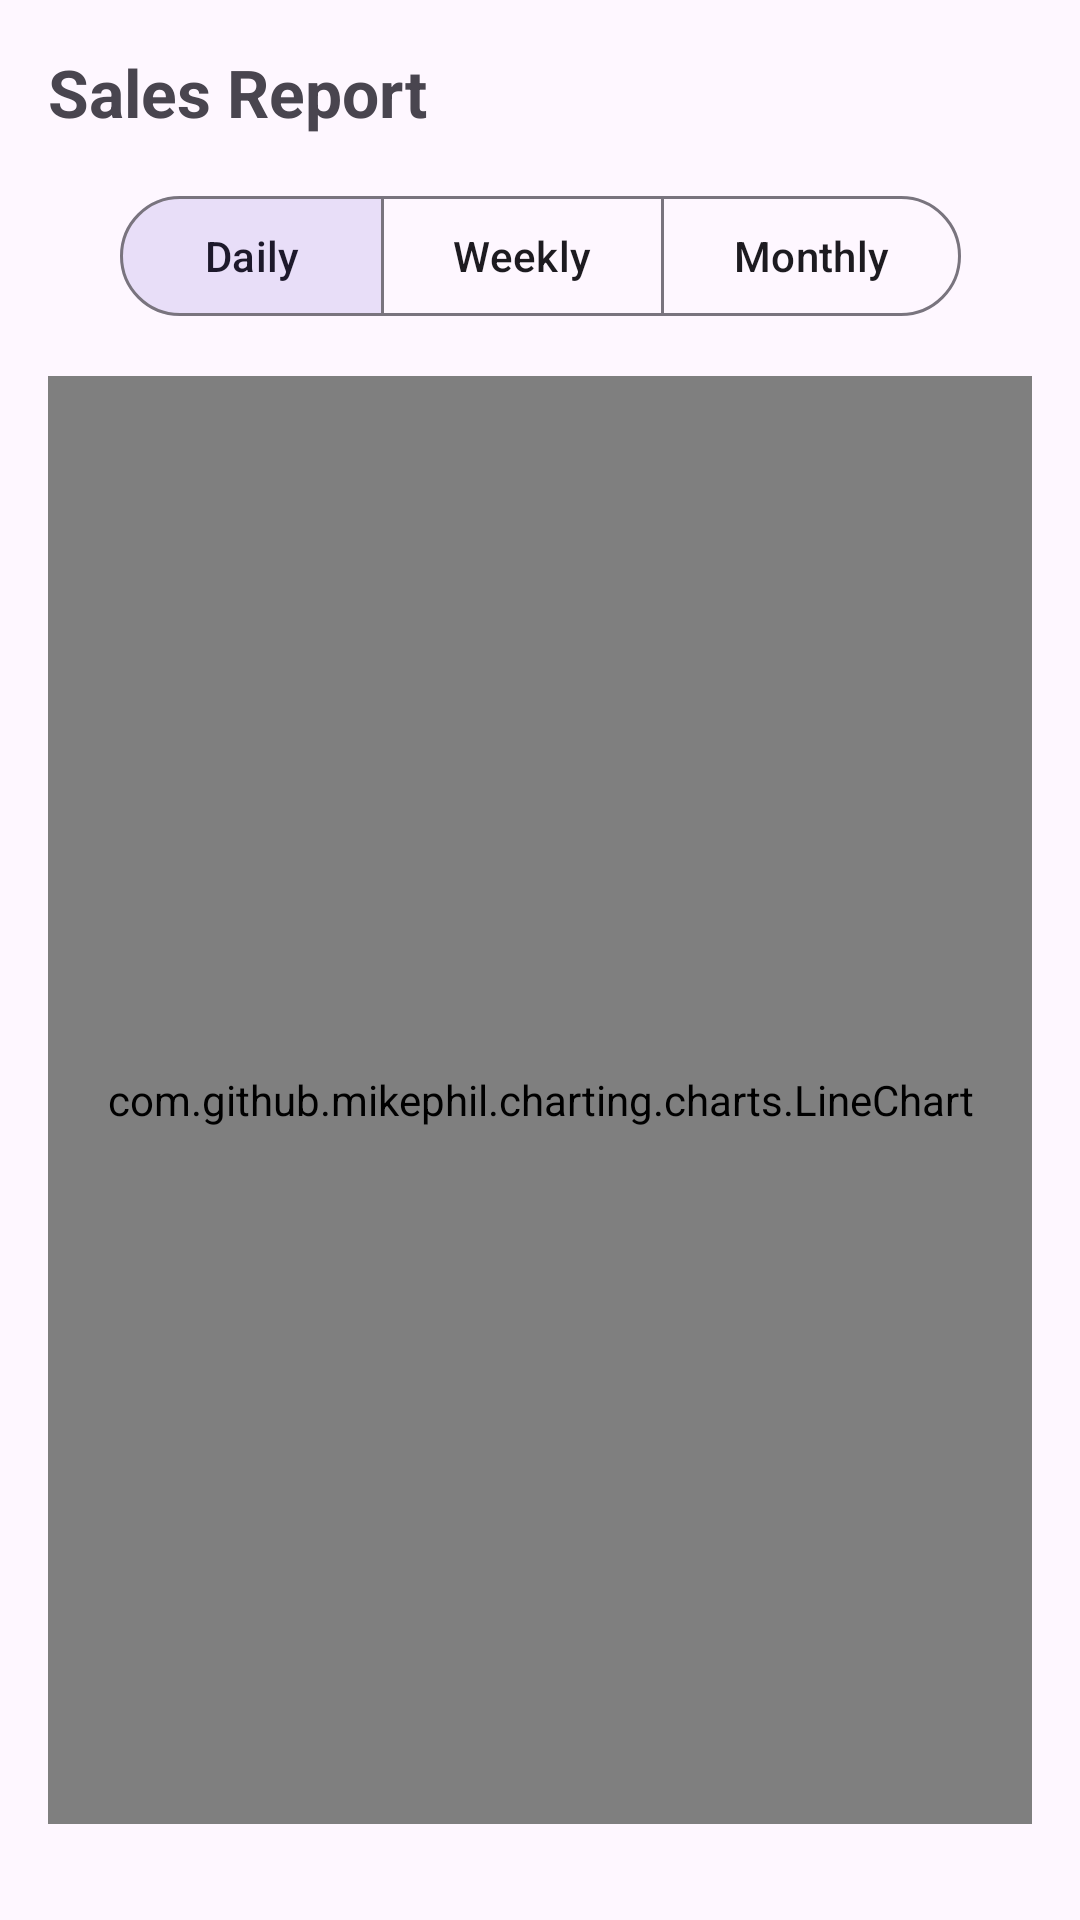

Write the Android layout XML for this screen, with the resource values it uses.
<!-- AndroidManifest.xml: application theme Theme.ReTailX -->
<!-- res/layout/fragment_sales_chart.xml -->
<?xml version="1.0" encoding="utf-8"?>
<androidx.constraintlayout.widget.ConstraintLayout
    xmlns:android="http://schemas.android.com/apk/res/android"
    xmlns:app="http://schemas.android.com/apk/res-auto"
    android:layout_width="match_parent"
    android:layout_height="match_parent"
    android:padding="16dp">

    <TextView
        android:id="@+id/tvTitle"
        android:layout_width="wrap_content"
        android:layout_height="wrap_content"
        android:text="Sales Report"
        android:textSize="22sp"
        android:textStyle="bold"
        app:layout_constraintTop_toTopOf="parent"
        app:layout_constraintStart_toStartOf="parent"/>

    <com.google.android.material.button.MaterialButtonToggleGroup
        android:id="@+id/toggleGroup"
        android:layout_width="wrap_content"
        android:layout_height="wrap_content"
        android:layout_marginTop="16dp"
        app:singleSelection="true"
        app:checkedButton="@id/btnDaily"
        app:layout_constraintTop_toBottomOf="@id/tvTitle"
        app:layout_constraintStart_toStartOf="parent"
        app:layout_constraintEnd_toEndOf="parent">

        <com.google.android.material.button.MaterialButton
            android:id="@+id/btnDaily"
            android:layout_width="wrap_content"
            android:layout_height="wrap_content"
            android:text="Daily"
            style="@style/Widget.Material3.Button.OutlinedButton"/>

        <com.google.android.material.button.MaterialButton
            android:id="@+id/btnWeekly"
            android:layout_width="wrap_content"
            android:layout_height="wrap_content"
            android:text="Weekly"
            style="@style/Widget.Material3.Button.OutlinedButton"/>

        <com.google.android.material.button.MaterialButton
            android:id="@+id/btnMonthly"
            android:layout_width="wrap_content"
            android:layout_height="wrap_content"
            android:text="Monthly"
            style="@style/Widget.Material3.Button.OutlinedButton"/>

    </com.google.android.material.button.MaterialButtonToggleGroup>

    <com.github.mikephil.charting.charts.LineChart
        android:id="@+id/lineChart"
        android:layout_width="match_parent"
        android:layout_height="0dp"
        android:layout_marginTop="16dp"
        android:layout_marginBottom="16dp"
        app:layout_constraintTop_toBottomOf="@id/toggleGroup"
        app:layout_constraintBottom_toBottomOf="parent"
        app:layout_constraintStart_toStartOf="parent"
        app:layout_constraintEnd_toEndOf="parent"/>

</androidx.constraintlayout.widget.ConstraintLayout>
<!-- resources referenced by this layout -->
<resources>
  <style name="Theme.ReTailX" parent="Base.Theme.ReTailX" />
  <style name="Base.Theme.ReTailX" parent="Theme.Material3.DayNight.NoActionBar">
          
          
      </style>
</resources>
